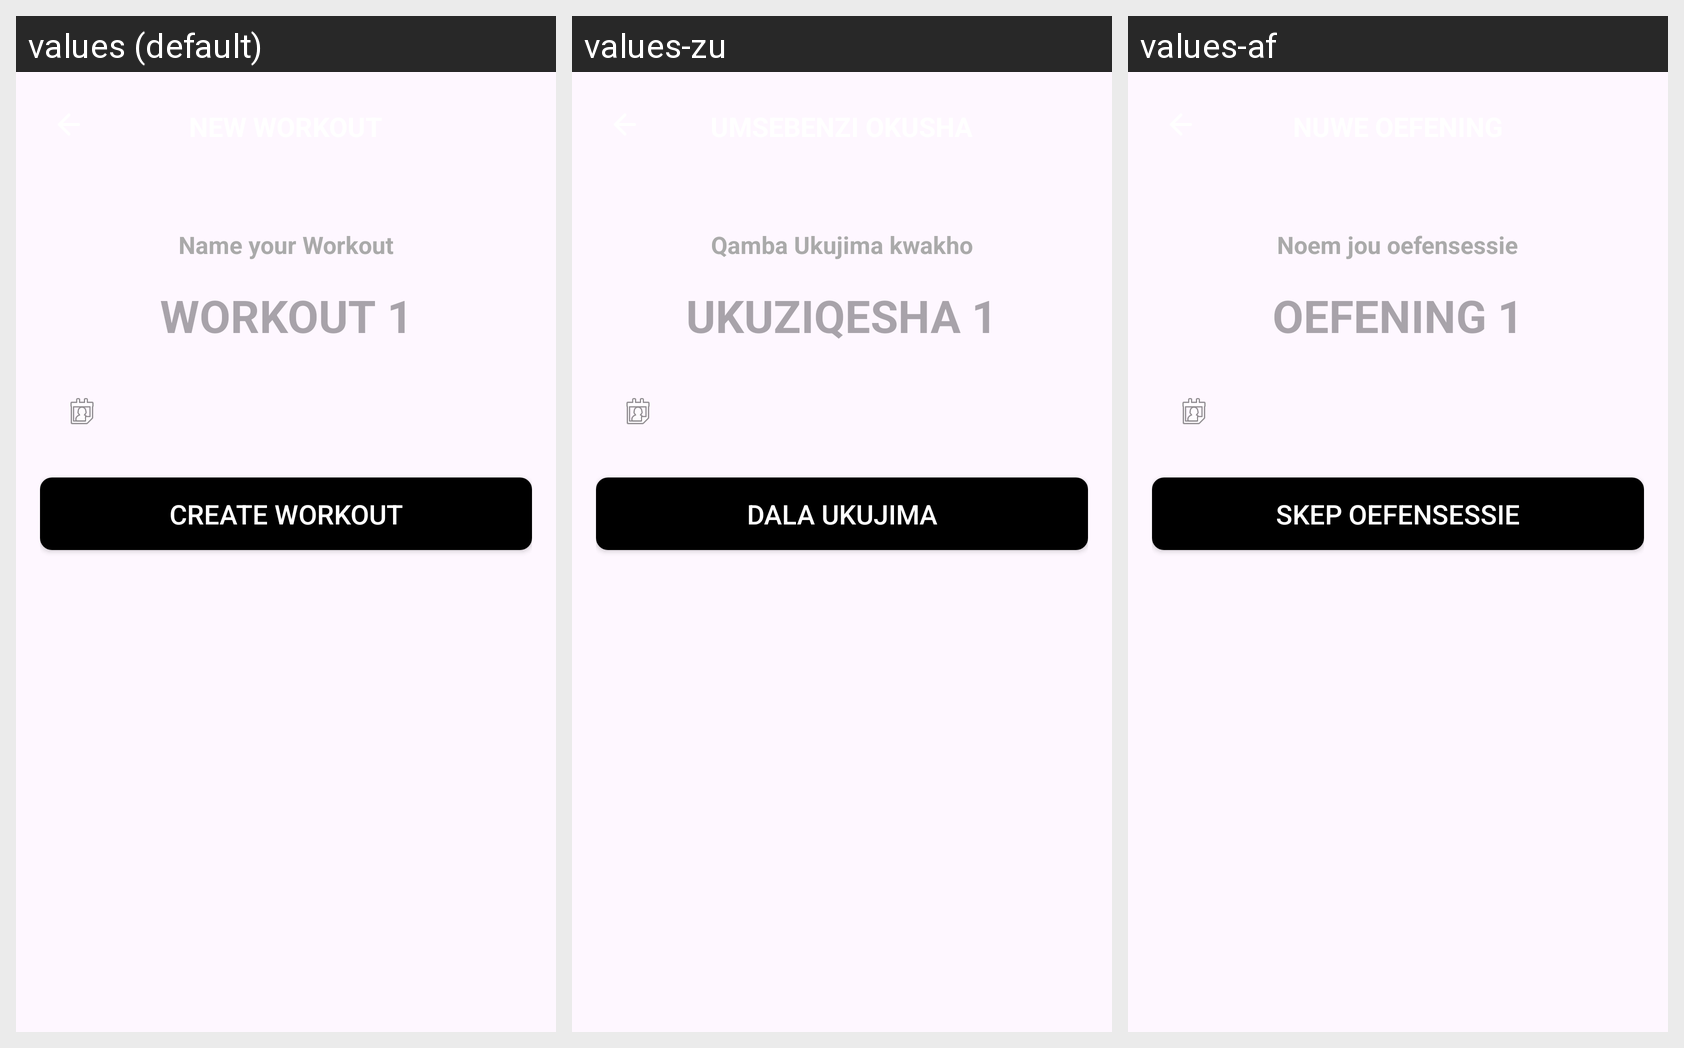

Strings drawn on this Android screen and how each of the app's shown locales translates them:
Android screen res/layout/fragment_create_workout.xml rendered under 3 locales, left to right: values (default), values-zu, values-af. Device: Nexus 5 (rendered at 1080×1920; each locale shown at half size, 540×960, under a caption strip naming it); theme Theme.FlexForce.
Strings drawn on this screen, with the default value and each locale's value (text and hints the layout hard-codes, and strings that could not be matched under every locale, appear in the picture but are not listed):

name_your_workout
  values: Name your Workout
  values-zu: Qamba Ukujima kwakho
  values-af: Noem jou oefensessie

workout_1
  values: WORKOUT 1
  values-zu: UKUZIQESHA 1
  values-af: OEFENING 1

create_workout
  values: Create Workout
  values-zu: Dala Ukujima
  values-af: Skep oefensessie
